Run: headless pygame with SDL's dummy video driver; simulated clock (each Clock.tick advances the game by its frame time, no real sleeping); random seed 0; keys injected as events and as key.get_pressed() state; no mouse input.
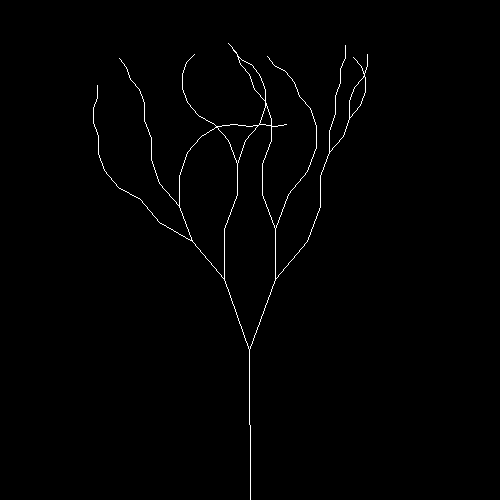
Frame 1 of 4 · flips 1–60 · no input
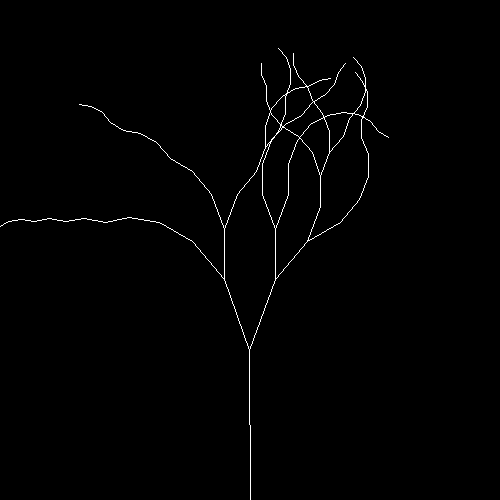
Frame 2 of 4 · flips 61–180 · tapped SPACE, RETURN · held RIGHT (→), D
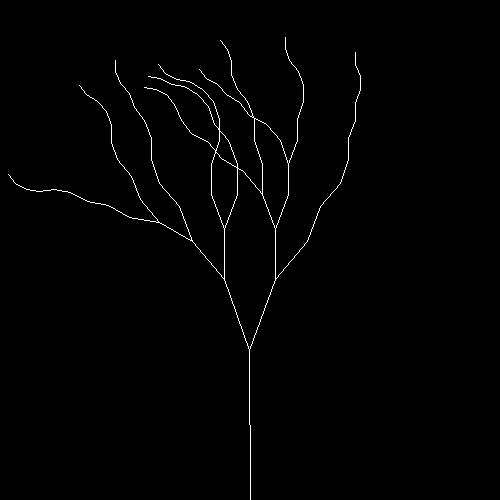
Frame 3 of 4 · flips 181–300 · held DOWN (↓), S
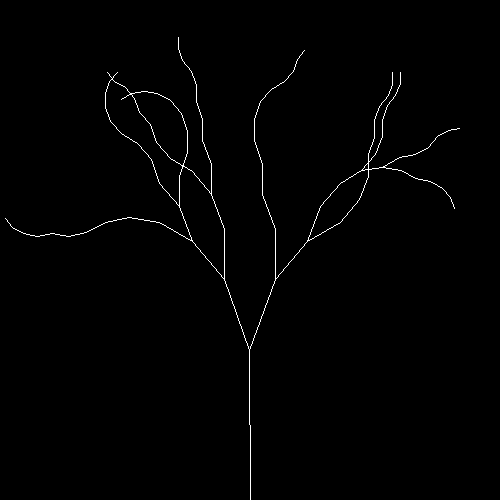
Frame 4 of 4 · flips 301–420 · held LEFT (←), A, UP (↑), W

The pygame program that drew these frames:

import pygame, sys, random, pickle, math


WIDTH=500
HEIGHT=500
screen = pygame.display.set_mode((WIDTH, HEIGHT))
pygame.display.set_caption("TEST")

def drawTree():
    length=150
    x=WIDTH/2
    y=HEIGHT
    rotScale=.7
    rot=3*math.pi/2
    for i in range(1,14):
        xn=length*math.cos(rot)/i+x
        yn=length*math.sin(rot)/i+y
        pygame.draw.line(screen,(255,255,255),[x,y],[xn,yn])
        rot+=rotScale*(random.randint(0,1)-.5)
        x=xn
        y=yn

done=False
while not done:
    events=pygame.event.get()
    for e in events:
        if e.type==pygame.KEYDOWN:
            if e.key==pygame.K_LEFT:
                done=True
            else:
                print(e.key)

    screen.fill((0,0,0))
    for x in range(10):
        drawTree()
    pygame.display.update()
pygame.quit()
